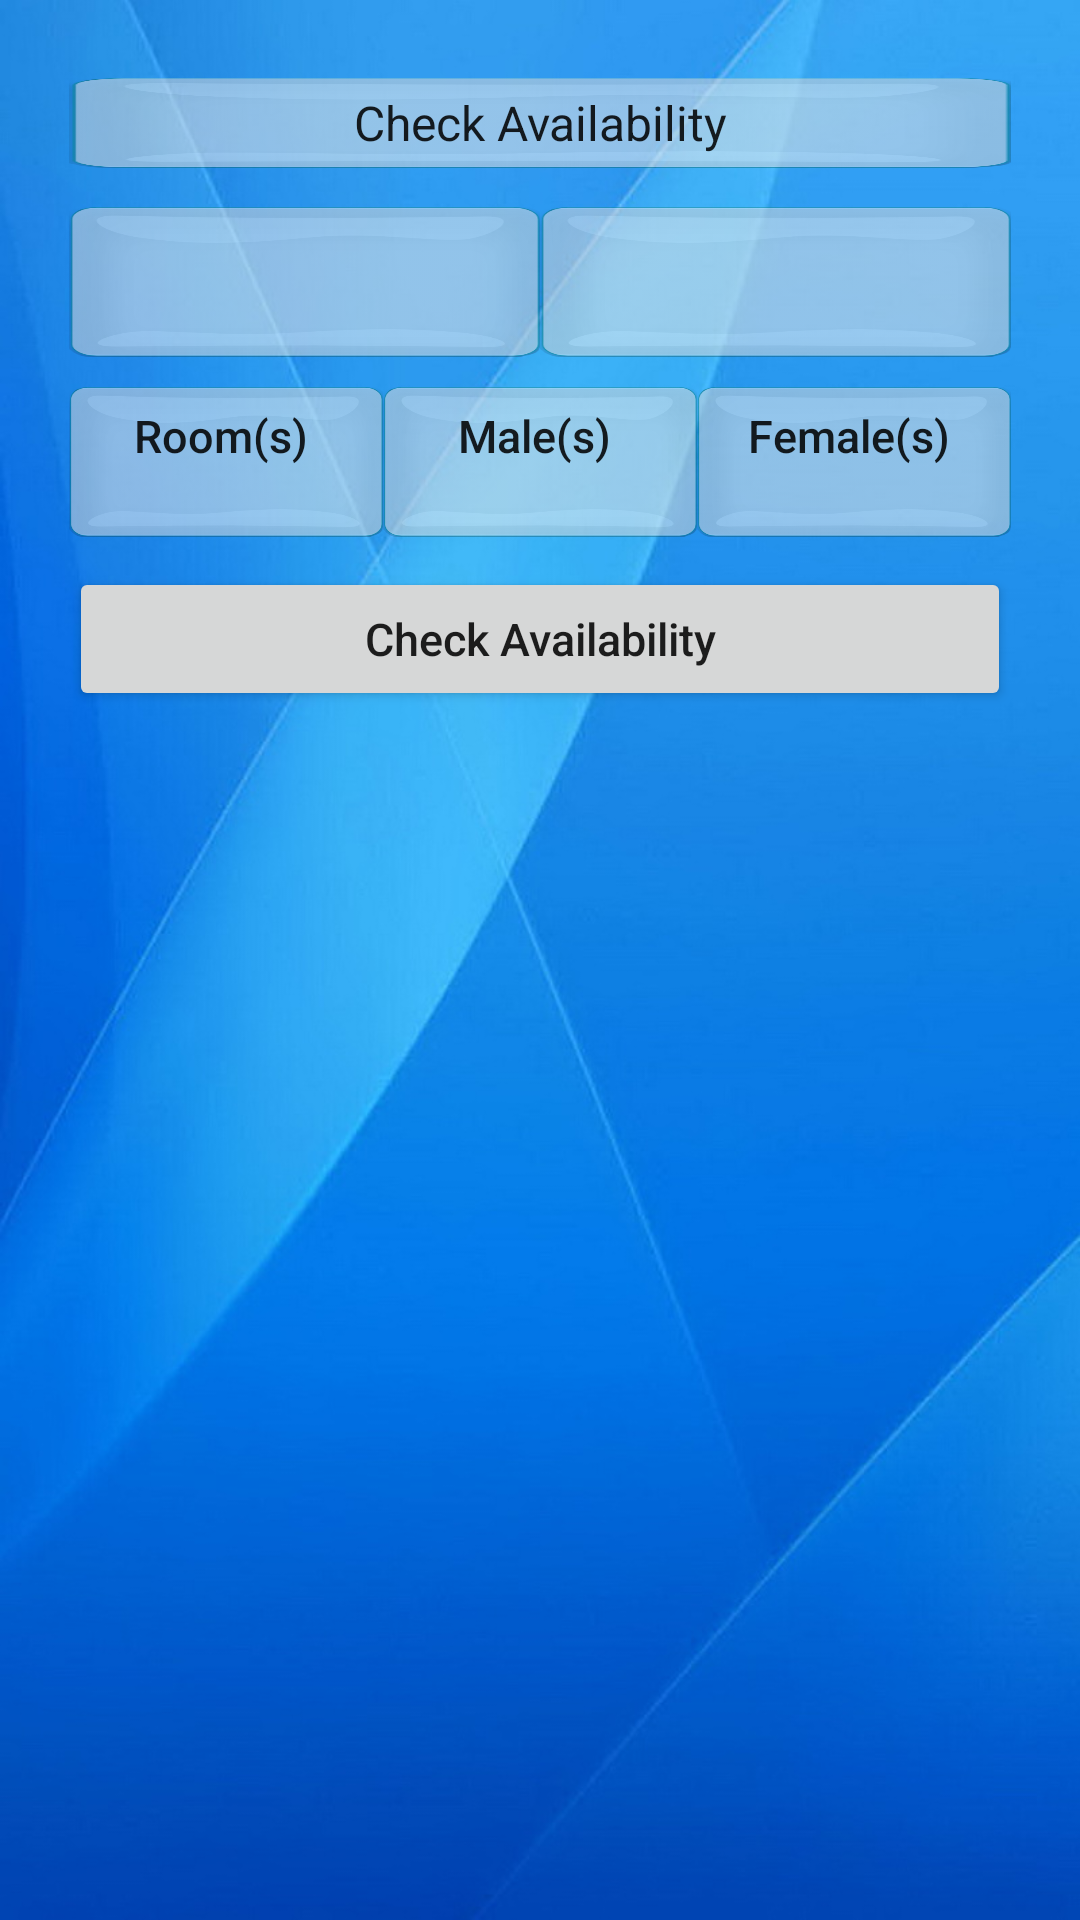

This screen was rendered from an Android layout file. Write that file and the resources it references.
<!-- AndroidManifest.xml: application theme AppTheme -->
<!-- res/layout/activity_user_home.xml -->
<?xml version="1.0" encoding="utf-8"?>
<android.support.constraint.ConstraintLayout xmlns:android="http://schemas.android.com/apk/res/android"
    xmlns:app="http://schemas.android.com/apk/res-auto"
    xmlns:tools="http://schemas.android.com/tools"
    android:layout_width="match_parent"
    android:layout_height="match_parent"
    android:background="@drawable/backgrnd"
    tools:context="in.ac.iiitd.guestacc.UserHomeActivity">



    <ScrollView
        android:layout_width="match_parent"
        android:layout_height="match_parent">


        <LinearLayout
            android:id="@+id/linearLayoutParent"
            android:layout_width="match_parent"
            android:layout_height="wrap_content"
            android:layout_marginBottom="8dp"
            android:layout_marginEnd="8dp"
            android:layout_marginStart="8dp"

            android:layout_marginTop="8dp"
            android:orientation="vertical"
            android:padding="10dp"
            app:layout_constraintBottom_toBottomOf="parent"
            app:layout_constraintEnd_toEndOf="parent"
            app:layout_constraintHorizontal_bias="1.0"
            app:layout_constraintStart_toStartOf="parent"
            app:layout_constraintTop_toTopOf="parent"
            app:layout_constraintVertical_bias="1.0">


            <TextView
                android:id="@+id/textViewCheckAvail"
                style="@style/Widget.AppCompat.EditText"

                android:layout_width="match_parent"
                android:layout_height="30dp"
                android:layout_marginBottom="8dp"
                android:layout_marginEnd="5dp"
                android:layout_marginStart="5dp"
                android:layout_marginTop="8dp"
                android:background="@drawable/custombtn1"
                android:paddingEnd="10dp"
                android:paddingStart="10dp"
                android:text="@string/check_availability"
                android:textAlignment="center"
                android:textAllCaps="false"
                android:textSize="16sp" />

            <LinearLayout
                android:layout_width="match_parent"
                android:layout_height="50dp"
                android:layout_margin="5dp"
                android:orientation="horizontal">

                <EditText

                    android:id="@+id/editTextFrom"
                    style="@style/Widget.AppCompat.Button"
                    android:layout_width="match_parent"
                    android:layout_height="wrap_content"
                    android:layout_weight="1"

                    android:background="@drawable/custombuttondesc"
                    android:clickable="true"
                    android:cursorVisible="false"

                    android:focusable="false"
                    android:inputType="textMultiLine"
                    android:lines="2"

                    android:minLines="2"
                    android:paddingEnd="10dp"
                    android:paddingStart="10dp"
                    android:textAllCaps="false"
                    android:textSize="15sp" />

                <EditText
                    android:id="@+id/editTextTo"
                    style="@style/Widget.AppCompat.Button"
                    android:layout_width="match_parent"
                    android:layout_height="wrap_content"

                    android:layout_weight="1"
                    android:background="@drawable/custombuttondesc"
                    android:clickable="true"
                    android:cursorVisible="false"

                    android:focusable="false"
                    android:inputType="textMultiLine"
                    android:lines="2"

                    android:minLines="2"
                    android:paddingEnd="10dp"
                    android:paddingStart="10dp"
                    android:textAllCaps="false"
                    android:textSize="15sp" />

            </LinearLayout>

            <LinearLayout
                android:layout_width="match_parent"
                android:layout_height="50dp"
                android:layout_margin="5dp"
                android:layout_weight="1"
                android:orientation="horizontal">

                <EditText
                    android:id="@+id/editTextRoom"
                    style="@style/Widget.AppCompat.Button"
                    android:layout_width="0dp"
                    android:layout_height="match_parent"
                    android:layout_weight="1"
                    android:background="@drawable/custombuttondesc"

                    android:clickable="true"
                    android:cursorVisible="false"
                    android:focusable="false"
                    android:inputType="textMultiLine"

                    android:lines="2"
                    android:minLines="2"

                    android:paddingEnd="10dp"
                    android:paddingStart="10dp"
                    android:text="@string/associated_room_id"
                    android:textAlignment="center"

                    android:textAllCaps="false"
                    android:textSize="15sp" />

                <EditText
                    android:id="@+id/editTextMaleCount"
                    style="@style/Widget.AppCompat.Button"
                    android:layout_width="0dp"
                    android:layout_height="match_parent"
                    android:layout_weight="1"
                    android:background="@drawable/custombuttondesc"
                    android:clickable="true"
                    android:cursorVisible="false"

                    android:focusable="false"
                    android:inputType="textMultiLine"
                    android:lines="2"
                    android:minLines="2"

                    android:paddingEnd="10dp"
                    android:paddingStart="10dp"
                    android:text="@string/male"
                    android:textAllCaps="false"
                    android:textSize="15sp" />

                <EditText
                    android:id="@+id/editTextFemaleCount"
                    style="@style/Widget.AppCompat.Button"
                    android:layout_width="0dp"
                    android:layout_height="match_parent"
                    android:layout_weight="1"
                    android:background="@drawable/custombuttondesc"
                    android:clickable="true"
                    android:cursorVisible="false"
                    android:focusable="false"

                    android:inputType="textMultiLine"
                    android:lines="2"
                    android:minLines="2"

                    android:paddingEnd="10dp"
                    android:paddingStart="10dp"
                    android:text="@string/female"

                    android:textAlignment="center"
                    android:textAllCaps="false"
                    android:textSize="15sp" />

            </LinearLayout>

            <RelativeLayout
                android:layout_width="match_parent"
                android:layout_height="wrap_content"
                android:layout_margin="5dp"
                android:orientation="horizontal">

                <Button
                    android:id="@+id/btnCheckAvail"
                    android:layout_width="match_parent"
                    android:layout_height="wrap_content"


                    android:layout_alignParentTop="true"
                    android:layout_centerHorizontal="true"
                    android:text="@string/let_s_go"
                    android:textAllCaps="false"
                    android:textSize="15sp"
                    tools:layout_editor_absoluteY="463dp" />

            </RelativeLayout>


            <LinearLayout
                android:layout_width="match_parent"
                android:layout_height="match_parent"
                android:orientation="horizontal">

                <ImageView
                    android:id="@+id/imageViewPicsShow"
                    android:layout_width="0dp"
                    android:layout_height="wrap_content"
                    android:layout_marginEnd="5dp"
                    android:layout_marginStart="5dp"
                    android:layout_weight="1"
                    app:srcCompat="@drawable/hp_room1" />


            </LinearLayout>
        </LinearLayout>
    </ScrollView>

    <RelativeLayout
        android:layout_width="wrap_content"
        android:layout_height="50dp"
        android:layout_marginBottom="24dp"
        android:layout_marginEnd="8dp"
        android:layout_marginStart="8dp"

        app:layout_constraintBottom_toBottomOf="parent"
        app:layout_constraintEnd_toEndOf="parent"
        app:layout_constraintStart_toStartOf="parent">

       

    </RelativeLayout>


</android.support.constraint.ConstraintLayout>
<!-- resources referenced by this layout -->
<resources>
  <!-- drawable backgrnd: jpg bitmap (drawable, 98639 bytes) -->
  <!-- drawable custombtn1: png bitmap (drawable-v24, 27426 bytes) -->
  <!-- drawable custombuttondesc (drawable) -->
  <?xml version="1.0" encoding="utf-8"?>
  <selector xmlns:android="http://schemas.android.com/apk/res/android">
  
      <item android:drawable="@drawable/custombtn1press"
          android:state_pressed="true" />
  
  
  
      <item android:drawable="@drawable/custombtn1" />
  </selector>
  <!-- drawable hp_room1: png bitmap (drawable-v24, 154081 bytes) -->
  <!-- drawable menuicon: png bitmap (drawable-v24, 17341 bytes) -->
  <string name="associated_room_id">Room(s) \n</string>
  <string name="check_availability">Check Availability</string>
  <string name="female">Female(s) \n</string>
  <string name="let_s_go">Check Availability</string>
  <string name="male">Male(s) \n</string>
  <style name="AppTheme" parent="Theme.AppCompat.Light.DarkActionBar">
          
          <item name="colorPrimary">@color/colorPrimary</item>
          <item name="colorPrimaryDark">@color/colorPrimaryDark</item>
          <item name="colorAccent">@color/colorAccent</item>
      </style>
  <!-- drawable custombtn1press: png bitmap (drawable, 24378 bytes) -->
  <color name="colorPrimary"> #9933CC</color>
  <color name="colorPrimaryDark"> #660099 </color>
  <color name="colorAccent"> #d273f3    </color>
</resources>
